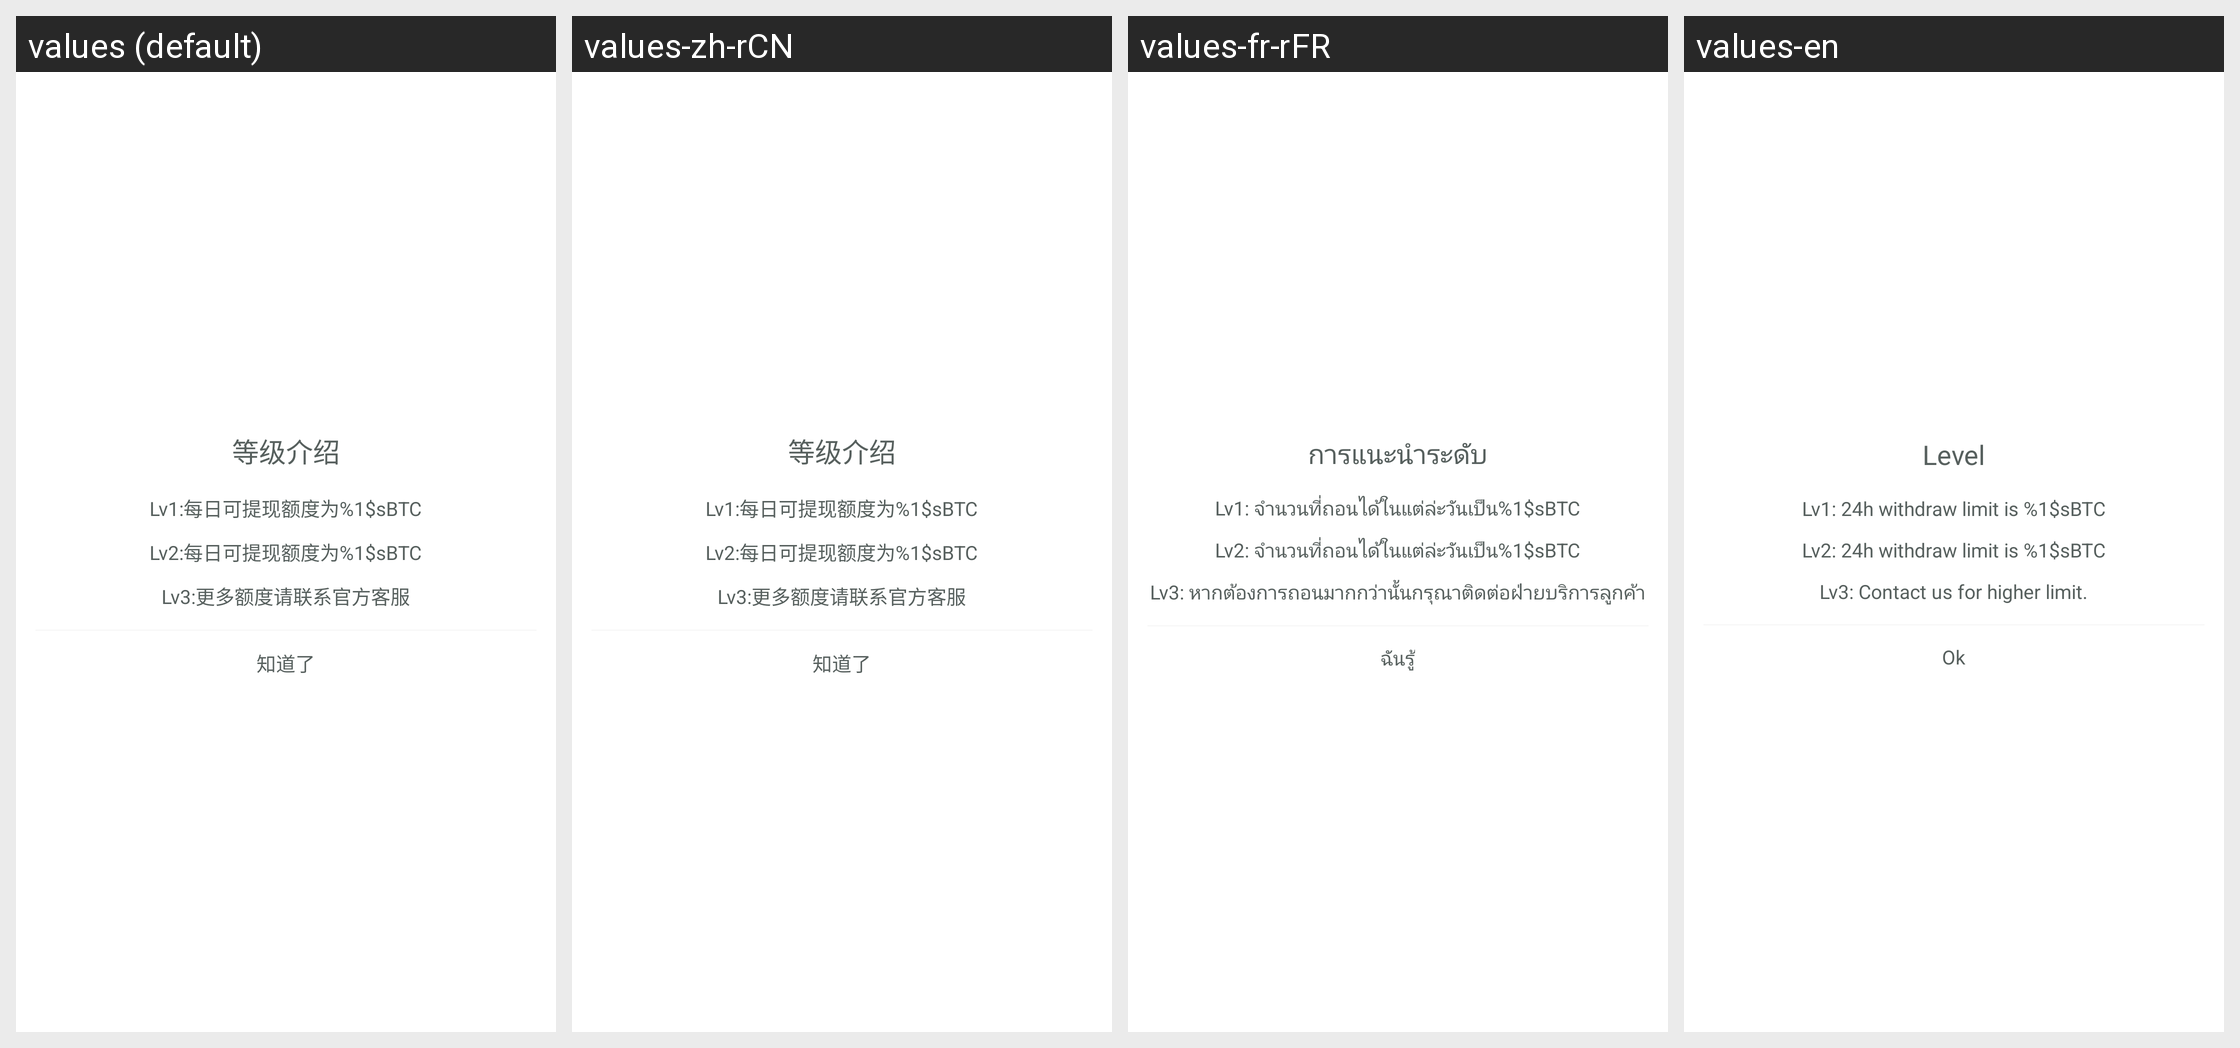

This grid shows one Android layout under several languages. Give, for every string resource on the screen, its name, the default text and each shown locale's text.
Android screen res/layout/lv_layout_dialog.xml rendered under 4 locales, left to right: values (default), values-zh-rCN, values-fr-rFR, values-en. Device: Nexus 5 (rendered at 1080×1920; each locale shown at half size, 540×960, under a caption strip naming it); theme AppNewTheme.
Other locales in the repository, not shown: values-zh-rHK.
Strings drawn on this screen, with the default value and each locale's value (text and hints the layout hard-codes, and strings that could not be matched under every locale, appear in the picture but are not listed):

dialog_lv
  values: 等级介绍
  values-zh-rCN: 等级介绍
  values-fr-rFR: การแนะนำระดับ
  values-en: Level

lv_1
  values: Lv1:每日可提现额度为%1$sBTC
  values-zh-rCN: Lv1:每日可提现额度为%1$sBTC
  values-fr-rFR: Lv1: จำนวนที่ถอนได้ในแต่ล่ะวันเป็น%1$sBTC
  values-en: Lv1: 24h withdraw limit is %1$sBTC

lv_2
  values: Lv2:每日可提现额度为%1$sBTC
  values-zh-rCN: Lv2:每日可提现额度为%1$sBTC
  values-fr-rFR: Lv2: จำนวนที่ถอนได้ในแต่ล่ะวันเป็น%1$sBTC
  values-en: Lv2: 24h withdraw limit is %1$sBTC

lv_3
  values: Lv3:更多额度请联系官方客服
  values-zh-rCN: Lv3:更多额度请联系官方客服
  values-fr-rFR: Lv3: หากต้องการถอนมากกว่านั้นกรุณาติดต่อฝ่ายบริการลูกค้า
  values-en: Lv3: Contact us for higher limit.

safety_remind_sure
  values: 知道了
  values-zh-rCN: 知道了
  values-fr-rFR: ฉันรู้
  values-en: Ok
